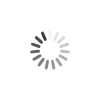
t = 0.00 s
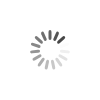
t = 0.50 s
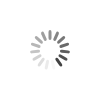
t = 1.00 s
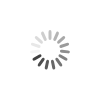
t = 1.50 s

The animated SVG that drew these frames (rendered in a browser with its animation timeline set to each time). Animation: 15 SMIL elements (animate=15); one cycle of 2.00 s, repeats indefinitely.

<svg xmlns="http://www.w3.org/2000/svg" style="margin:auto;background:0 0;animation-play-state:running;animation-delay:0s" width="100" height="100" preserveAspectRatio="xMidYMid" display="block"><rect x="48.5" y="30" rx="1.5" ry="2" width="3" height="10" fill="#3d3d3d" style="animation-play-state:running;animation-delay:0s"><animate attributeName="opacity" values="1;0" keyTimes="0;1" dur="2s" begin="-1.8666666666666667s" repeatCount="indefinite"/></rect><rect x="48.5" y="30" rx="1.5" ry="2" width="3" height="10" fill="#3d3d3d" style="animation-play-state:running;animation-delay:0s" transform="rotate(24 50 50)"><animate attributeName="opacity" values="1;0" keyTimes="0;1" dur="2s" begin="-1.7333333333333334s" repeatCount="indefinite"/></rect><rect x="48.5" y="30" rx="1.5" ry="2" width="3" height="10" fill="#3d3d3d" style="animation-play-state:running;animation-delay:0s" transform="rotate(48 50 50)"><animate attributeName="opacity" values="1;0" keyTimes="0;1" dur="2s" begin="-1.6s" repeatCount="indefinite"/></rect><rect x="48.5" y="30" rx="1.5" ry="2" width="3" height="10" fill="#3d3d3d" style="animation-play-state:running;animation-delay:0s" transform="rotate(72 50 50)"><animate attributeName="opacity" values="1;0" keyTimes="0;1" dur="2s" begin="-1.4666666666666666s" repeatCount="indefinite"/></rect><rect x="48.5" y="30" rx="1.5" ry="2" width="3" height="10" fill="#3d3d3d" style="animation-play-state:running;animation-delay:0s" transform="rotate(96 50 50)"><animate attributeName="opacity" values="1;0" keyTimes="0;1" dur="2s" begin="-1.3333333333333333s" repeatCount="indefinite"/></rect><rect x="48.5" y="30" rx="1.5" ry="2" width="3" height="10" fill="#3d3d3d" style="animation-play-state:running;animation-delay:0s" transform="rotate(120 50 50)"><animate attributeName="opacity" values="1;0" keyTimes="0;1" dur="2s" begin="-1.2s" repeatCount="indefinite"/></rect><rect x="48.5" y="30" rx="1.5" ry="2" width="3" height="10" fill="#3d3d3d" style="animation-play-state:running;animation-delay:0s" transform="rotate(144 50 50)"><animate attributeName="opacity" values="1;0" keyTimes="0;1" dur="2s" begin="-1.0666666666666667s" repeatCount="indefinite"/></rect><rect x="48.5" y="30" rx="1.5" ry="2" width="3" height="10" fill="#3d3d3d" style="animation-play-state:running;animation-delay:0s" transform="rotate(168 50 50)"><animate attributeName="opacity" values="1;0" keyTimes="0;1" dur="2s" begin="-0.9333333333333333s" repeatCount="indefinite"/></rect><rect x="48.5" y="30" rx="1.5" ry="2" width="3" height="10" fill="#3d3d3d" style="animation-play-state:running;animation-delay:0s" transform="rotate(192 50 50)"><animate attributeName="opacity" values="1;0" keyTimes="0;1" dur="2s" begin="-0.8s" repeatCount="indefinite"/></rect><rect x="48.5" y="30" rx="1.5" ry="2" width="3" height="10" fill="#3d3d3d" style="animation-play-state:running;animation-delay:0s" transform="rotate(216 50 50)"><animate attributeName="opacity" values="1;0" keyTimes="0;1" dur="2s" begin="-0.6666666666666666s" repeatCount="indefinite"/></rect><rect x="48.5" y="30" rx="1.5" ry="2" width="3" height="10" fill="#3d3d3d" style="animation-play-state:running;animation-delay:0s" transform="rotate(240 50 50)"><animate attributeName="opacity" values="1;0" keyTimes="0;1" dur="2s" begin="-0.5333333333333333s" repeatCount="indefinite"/></rect><rect x="48.5" y="30" rx="1.5" ry="2" width="3" height="10" fill="#3d3d3d" style="animation-play-state:running;animation-delay:0s" transform="rotate(264 50 50)"><animate attributeName="opacity" values="1;0" keyTimes="0;1" dur="2s" begin="-0.4s" repeatCount="indefinite"/></rect><rect x="48.5" y="30" rx="1.5" ry="2" width="3" height="10" fill="#3d3d3d" style="animation-play-state:running;animation-delay:0s" transform="rotate(288 50 50)"><animate attributeName="opacity" values="1;0" keyTimes="0;1" dur="2s" begin="-0.26666666666666666s" repeatCount="indefinite"/></rect><rect x="48.5" y="30" rx="1.5" ry="2" width="3" height="10" fill="#3d3d3d" style="animation-play-state:running;animation-delay:0s" transform="rotate(312 50 50)"><animate attributeName="opacity" values="1;0" keyTimes="0;1" dur="2s" begin="-0.13333333333333333s" repeatCount="indefinite"/></rect><rect x="48.5" y="30" rx="1.5" ry="2" width="3" height="10" fill="#3d3d3d" style="animation-play-state:running;animation-delay:0s" transform="rotate(336 50 50)"><animate attributeName="opacity" values="1;0" keyTimes="0;1" dur="2s" begin="0s" repeatCount="indefinite"/></rect></svg>
